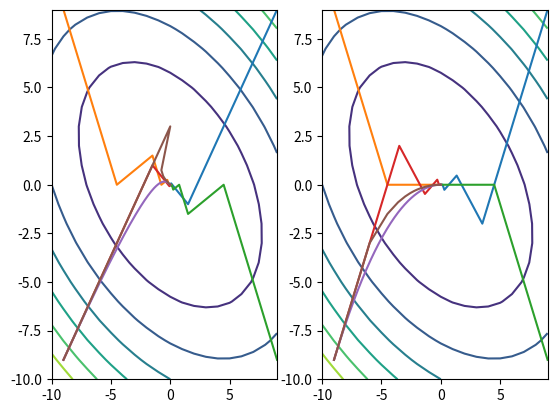

This chart was generated by the following Python code:
import numpy as np
import matplotlib.pyplot as plt

def gradient_descent_plot(x, b, A, M, eps, ax, steps = "cauchy", stepsize = 0, stepsizefunction = None):
    x_steps = [x]

    k = 0
    M_inv = np.linalg.inv(M)
    r = A @ x - b
    d = - M_inv @ r
    delta = - (r).transpose() @ d
    other_criteria = True #e.g. stop when stepsizelist is exhausted
    while delta > eps**2 and other_criteria:
        q = A @ d
        if steps == "cauchy":
            theta = q.transpose() @ d
            alpha = delta/theta
        elif steps == "constant":
            if stepsize == 0:
                raise("stepsize can't be 0 if stepsize is constant")
            else:
                alpha = stepsize
        elif steps == "custom":
            if not stepsizefunction:
                raise("stepsizefunction can't be None if steps are custom")
            else:
                try:
                    alpha = stepsizefunction(x,r,k,M,M_inv)
                except:
                    raise("stepsizefunction is ill-defined")

        x = x + alpha * d
        r = r + alpha * q
        d = - M_inv @ r
        delta = - r.transpose() @ d
        k = k + 1

        #plotting
        x_steps.append(x)

    point_xs = []
    point_ys = []
    for point in x_steps:
        point_xs.append(point[0])
        point_ys.append(point[1])
    
    ax.plot(point_xs, point_ys)
    return x

def contour_plot(A,b,ax):
    x_vals = np.arange(-10,10,1)
    y_vals = np.arange(-10,10,1)
    X, Y = np.meshgrid(x_vals, y_vals)
    vals = np.array([X,Y])
    Ax = np.tensordot(A, vals, axes=([1,0]))
    xAx_pre = Ax * vals
    xAx = np.sum(xAx_pre,axis = 0)

    bx = np.tensordot(b, vals, axes=([0,0]))
    #bx = np.sum(bx_pre,axis = 0)
    #print(bx_pre.shape)

    Z = xAx - bx
    
    ax.contour(X, Y, Z)

#example
x = np.array([9.,9.])
b = np.array([0.,0.])
A = np.array([[2.,1.],[1.,3.]])
M1 = np.array([[1.,0.],[0.,1.]])
M2 = np.array([[2.,.5],[1.,1.5]])
Ms = [M1, M2]
eps = 1e-3

def foo(x,r,k,M,M_inv):
    return 1/(k+3)

fig, ax = plt.subplots(1,2) #possibly add more subplots
for i in range(2):
    contour_plot(A,b,ax[i])
    gradient_descent_plot((9.,9.),b,A,Ms[i],eps,ax[i])
    gradient_descent_plot((-9.,9.),b,A,Ms[i],eps,ax[i])
    gradient_descent_plot((9.,-9.),b,A,Ms[i],eps,ax[i])
    gradient_descent_plot((-9.,-9.),b,A,Ms[i],eps,ax[i])
    gradient_descent_plot((-9.,-9.),b,A,Ms[i],eps,ax[i],steps="constant",stepsize=.01)
    gradient_descent_plot((-9.,-9.),b,A,Ms[i],eps,ax[i],steps="custom",stepsizefunction=foo)
plt.savefig("example.png")